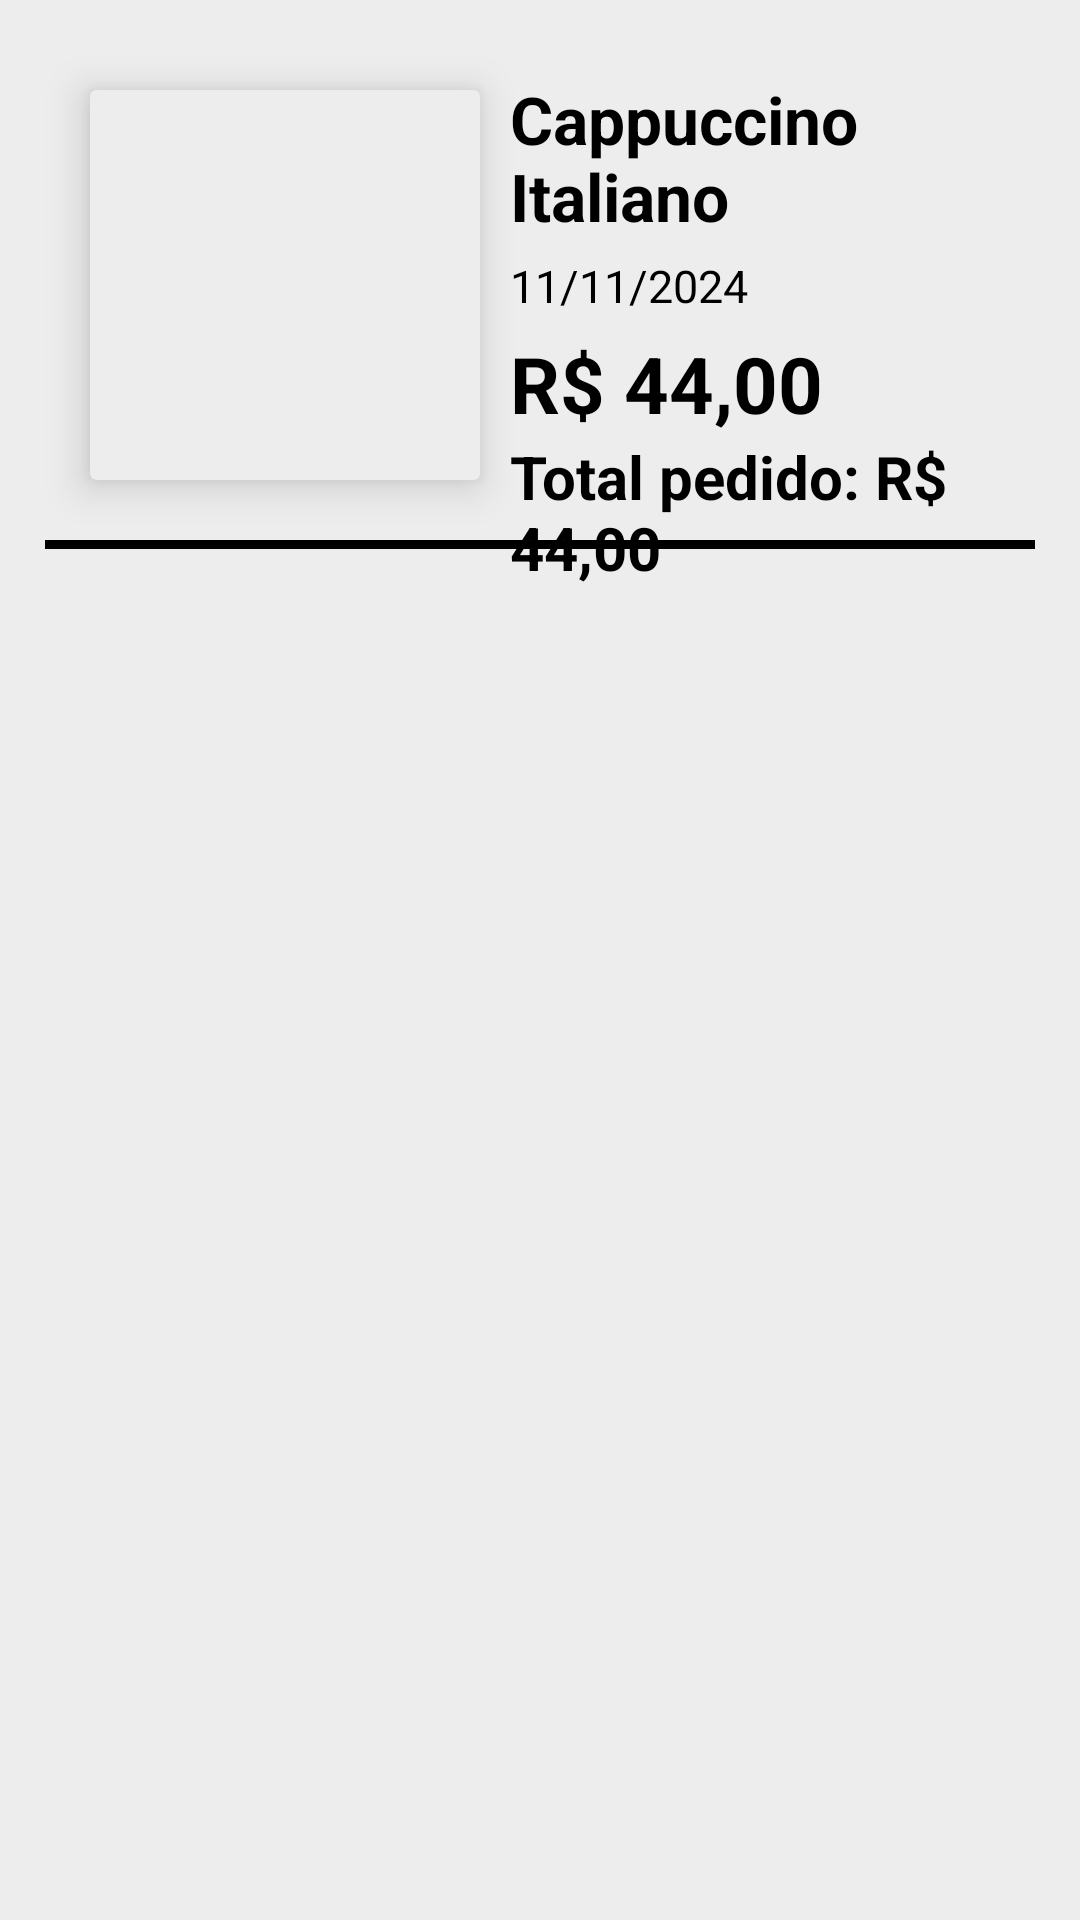

Produce the Android XML layout that renders to this screen, including the resource entries it uses.
<!-- AndroidManifest.xml: application theme Theme.BaristaChoise -->
<!-- res/layout/produto_entrega.xml -->
<?xml version="1.0" encoding="utf-8"?>
<androidx.constraintlayout.widget.ConstraintLayout xmlns:android="http://schemas.android.com/apk/res/android"
    xmlns:app="http://schemas.android.com/apk/res-auto"
    xmlns:tools="http://schemas.android.com/tools"
    android:id="@+id/produto_entrega"
    android:layout_width="400dp"
    android:layout_height="wrap_content"
    android:layout_margin="5dp"
    android:background="@color/whiteg">

    <androidx.cardview.widget.CardView
        android:id="@+id/card_produto_entrega"
        android:layout_width="130dp"
        android:layout_height="130dp"
        android:layout_margin="30dp"
        app:cardBackgroundColor="@color/whiteg"
        app:cardElevation="8dp"
        app:layout_constraintStart_toStartOf="parent"
        app:layout_constraintTop_toTopOf="parent">

        <ImageView
            android:id="@+id/img_produto_entrega"
            android:layout_width="130dp"
            android:layout_height="130dp"
            android:layout_gravity="center"
            android:layout_margin="20dp"
            android:contentDescription="@string/img_produto"
            android:scaleType="centerCrop" />
    </androidx.cardview.widget.CardView>

    <TextView
        android:id="@+id/txt_nome_produto_entrega"
        android:layout_width="match_parent"
        android:layout_height="wrap_content"
        android:layout_marginStart="170dp"
        android:layout_marginTop="25dp"
        android:text="Cappuccino Italiano"
        android:textColor="@color/black"
        android:textSize="22sp"
        android:textStyle="bold"
        app:layout_constraintStart_toEndOf="@+id/card_produto_entrega"
        app:layout_constraintTop_toTopOf="@id/produto_entrega" />

    <TextView
        android:id="@+id/txt_data_produto_entrega"
        android:layout_width="match_parent"
        android:layout_height="wrap_content"
        android:layout_marginStart="170dp"
        android:layout_marginTop="5dp"
        android:text="11/11/2024"
        android:textColor="@color/black"
        android:textSize="15sp"
        app:layout_constraintStart_toEndOf="@id/card_produto_entrega"
        app:layout_constraintTop_toBottomOf="@id/txt_nome_produto_entrega" />

    <TextView
        android:id="@+id/txt_preco_entrega"
        android:layout_width="match_parent"
        android:layout_height="wrap_content"
        android:layout_marginStart="170dp"
        android:layout_marginTop="5dp"
        android:text="R$ 44,00"
        android:textColor="@color/black"
        android:textSize="26sp"
        android:textStyle="bold"
        app:layout_constraintStart_toEndOf="@id/card_produto_entrega"
        app:layout_constraintTop_toBottomOf="@id/txt_data_produto_entrega" />

    <TextView
        android:id="@+id/txt_total_pedido"
        android:layout_width="match_parent"
        android:layout_height="wrap_content"
        android:layout_marginStart="170dp"
        android:text="Total pedido: R$ 44,00"
        android:textColor="@color/black"
        android:textSize="20sp"
        android:textStyle="bold"
        app:layout_constraintStart_toEndOf="@id/card_produto_entrega"
        app:layout_constraintTop_toBottomOf="@id/txt_preco_entrega" />

    <View
        android:id="@+id/view_produto_entrega"
        android:layout_width="match_parent"
        android:layout_marginStart="15sp"
        android:layout_marginEnd="15sp"
        android:layout_height="3dp"
        android:layout_marginTop="20dp"
        android:background="@color/black"
        app:layout_constraintTop_toBottomOf="@id/card_produto_entrega"
        tools:layout_editor_absoluteX="10dp" />

</androidx.constraintlayout.widget.ConstraintLayout>
<!-- resources referenced by this layout -->
<resources>
  <color name="black">#FF000000</color>
  <color name="whiteg">#ededed</color>
  <string name="img_produto">Produto</string>
  <style name="Theme.BaristaChoise" parent="Base.Theme.BaristaChoise" />
  <style name="Base.Theme.BaristaChoise" parent="Theme.Material3.DayNight.NoActionBar">
          
          
      </style>
</resources>
